Run: headless pygame with SDL's dummy video driver; simulated clock (each Clock.tick advances the game by its frame time, no real sleeping); random seed 0; keys injected as events and as key.get_pressed() state; no mouse input.
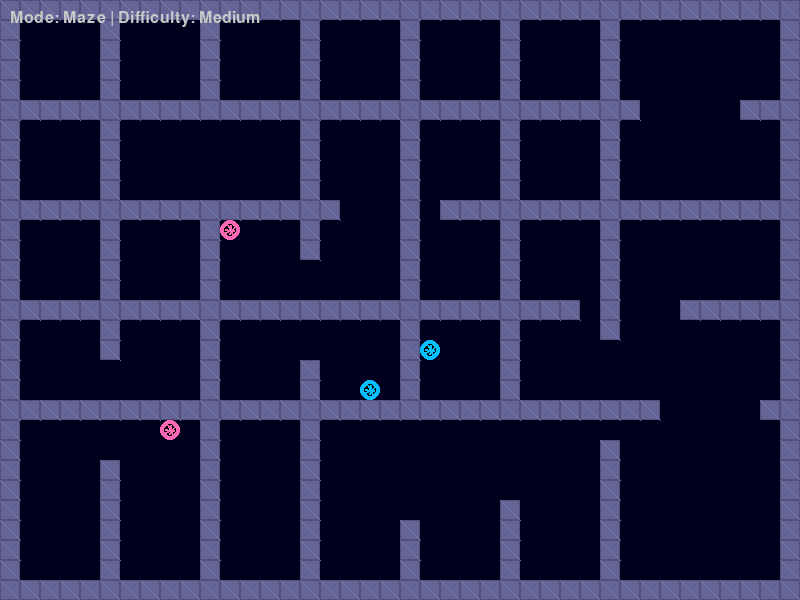
Frame 1 of 4 · flips 1–60 · no input
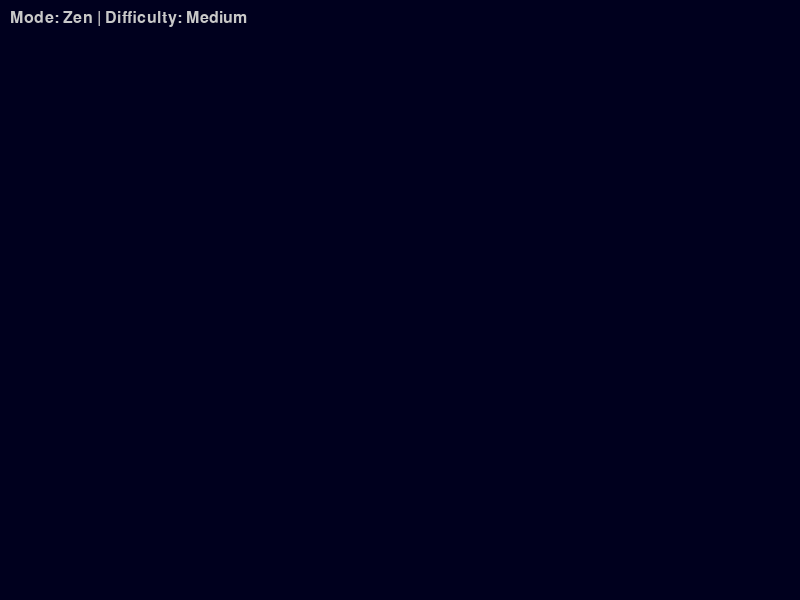
Frame 2 of 4 · flips 61–180 · tapped SPACE, RETURN · held RIGHT (→), D
Frame 3 of 4 · flips 181–300 · held DOWN (↓), S · screen unchanged from frame 2, image omitted
Frame 4 of 4 · flips 301–420 · held LEFT (←), A, UP (↑), W · screen unchanged from frame 3, image omitted

The pygame program that drew these frames:

"""
Fancy Snake Game - Game Modes and Difficulty Levels

This file implements different game modes and difficulty settings for our fancy Snake game.
"""

import pygame
import random
import math

# Constants
SCREEN_WIDTH = 800
SCREEN_HEIGHT = 600
GRID_SIZE = 20
GRID_WIDTH = SCREEN_WIDTH // GRID_SIZE
GRID_HEIGHT = SCREEN_HEIGHT // GRID_SIZE

# Difficulty levels
EASY = 0
MEDIUM = 1
HARD = 2
EXTREME = 3

# Game modes
CLASSIC = 0
TIME_TRIAL = 1
OBSTACLE = 2
MAZE = 3
ZEN = 4

class GameModeManager:
    """Manages different game modes and difficulty settings"""
    
    def __init__(self):
        # Default settings
        self.difficulty = MEDIUM
        self.game_mode = CLASSIC
        
        # Difficulty settings
        self.difficulty_settings = {
            EASY: {
                'move_delay': 0.12,  # Slower snake
                'power_up_interval': 12.0,  # More frequent power-ups
                'food_value': 15,  # More points per food
                'wall_collision': False,  # No wall collisions
                'description': "Easy: Slower snake, no wall collisions"
            },
            MEDIUM: {
                'move_delay': 0.1,
                'power_up_interval': 15.0,
                'food_value': 10,
                'wall_collision': True,
                'description': "Medium: Standard speed, wall collisions"
            },
            HARD: {
                'move_delay': 0.08,  # Faster snake
                'power_up_interval': 20.0,  # Less frequent power-ups
                'food_value': 8,  # Fewer points per food
                'wall_collision': True,
                'description': "Hard: Faster snake, fewer power-ups"
            },
            EXTREME: {
                'move_delay': 0.06,  # Very fast snake
                'power_up_interval': 30.0,  # Rare power-ups
                'food_value': 5,  # Minimal points per food
                'wall_collision': True,
                'description': "Extreme: Very fast snake, rare power-ups"
            }
        }
        
        # Game mode settings
        self.game_mode_settings = {
            CLASSIC: {
                'name': "Classic",
                'description': "Classic Snake: Eat food, grow longer, don't hit walls or yourself",
                'has_obstacles': False,
                'has_time_limit': False,
                'has_maze': False,
                'has_portals': False
            },
            TIME_TRIAL: {
                'name': "Time Trial",
                'description': "Time Trial: Score as many points as possible before time runs out",
                'has_obstacles': False,
                'has_time_limit': True,
                'time_limit': 60.0,  # 60 seconds
                'has_maze': False,
                'has_portals': False
            },
            OBSTACLE: {
                'name': "Obstacle",
                'description': "Obstacle: Navigate around obstacles while collecting food",
                'has_obstacles': True,
                'obstacle_count': 15,
                'has_time_limit': False,
                'has_maze': False,
                'has_portals': False
            },
            MAZE: {
                'name': "Maze",
                'description': "Maze: Find your way through a maze to collect food",
                'has_obstacles': False,
                'has_time_limit': False,
                'has_maze': True,
                'has_portals': True,
                'portal_count': 2
            },
            ZEN: {
                'name': "Zen",
                'description': "Zen Mode: Relaxed gameplay with no death, just enjoy growing",
                'has_obstacles': False,
                'has_time_limit': False,
                'has_maze': False,
                'has_portals': False,
                'no_death': True
            }
        }
        
        # Obstacles for obstacle mode
        self.obstacles = []
        
        # Maze walls for maze mode
        self.maze_walls = []
        
        # Portals for maze mode
        self.portals = []
        
        # Time remaining for time trial mode
        self.time_remaining = 0
    
    def set_difficulty(self, difficulty):
        """Set the game difficulty"""
        if difficulty in self.difficulty_settings:
            self.difficulty = difficulty
    
    def set_game_mode(self, mode):
        """Set the game mode"""
        if mode in self.game_mode_settings:
            self.game_mode = mode
            
            # Initialize mode-specific elements
            if self.game_mode_settings[mode]['has_time_limit']:
                self.time_remaining = self.game_mode_settings[mode]['time_limit']
            
            if self.game_mode_settings[mode]['has_obstacles']:
                self.generate_obstacles()
            else:
                self.obstacles = []
            
            if self.game_mode_settings[mode]['has_maze']:
                self.generate_maze()
            else:
                self.maze_walls = []
            
            if self.game_mode_settings[mode].get('has_portals', False):
                self.generate_portals()
            else:
                self.portals = []
    
    def get_move_delay(self):
        """Get the move delay based on current difficulty"""
        return self.difficulty_settings[self.difficulty]['move_delay']
    
    def get_power_up_interval(self):
        """Get the power-up spawn interval based on current difficulty"""
        return self.difficulty_settings[self.difficulty]['power_up_interval']
    
    def get_food_value(self):
        """Get the base food value based on current difficulty"""
        return self.difficulty_settings[self.difficulty]['food_value']
    
    def has_wall_collision(self):
        """Check if wall collisions are enabled"""
        return self.difficulty_settings[self.difficulty]['wall_collision']
    
    def has_time_limit(self):
        """Check if the current mode has a time limit"""
        return self.game_mode_settings[self.game_mode]['has_time_limit']
    
    def is_no_death_mode(self):
        """Check if the current mode is no-death (Zen mode)"""
        return self.game_mode_settings[self.game_mode].get('no_death', False)
    
    def update(self, dt):
        """Update mode-specific elements"""
        # Update time remaining for time trial mode
        if self.has_time_limit():
            self.time_remaining -= dt
            if self.time_remaining <= 0:
                self.time_remaining = 0
                return True  # Time's up
        
        return False
    
    def generate_obstacles(self):
        """Generate obstacles for obstacle mode"""
        self.obstacles = []
        obstacle_count = self.game_mode_settings[self.game_mode]['obstacle_count']
        
        # Create random obstacles
        for _ in range(obstacle_count):
            x = random.randint(2, GRID_WIDTH - 3)
            y = random.randint(2, GRID_HEIGHT - 3)
            
            # Avoid center area where snake starts
            if abs(x - GRID_WIDTH // 2) < 3 and abs(y - GRID_HEIGHT // 2) < 3:
                continue
            
            self.obstacles.append((x, y))
    
    def generate_maze(self):
        """Generate a simple maze for maze mode"""
        self.maze_walls = []
        
        # Create border walls
        for x in range(GRID_WIDTH):
            self.maze_walls.append((x, 0))
            self.maze_walls.append((x, GRID_HEIGHT - 1))
        
        for y in range(GRID_HEIGHT):
            self.maze_walls.append((0, y))
            self.maze_walls.append((GRID_WIDTH - 1, y))
        
        # Create internal walls
        # Horizontal walls with gaps
        for y in range(5, GRID_HEIGHT - 5, 5):
            gap_pos = random.randint(5, GRID_WIDTH - 6)
            for x in range(1, GRID_WIDTH - 1):
                if not (gap_pos <= x <= gap_pos + 4):
                    self.maze_walls.append((x, y))
        
        # Vertical walls with gaps
        for x in range(5, GRID_WIDTH - 5, 5):
            gap_pos = random.randint(5, GRID_HEIGHT - 6)
            for y in range(1, GRID_HEIGHT - 1):
                if not (gap_pos <= y <= gap_pos + 4):
                    self.maze_walls.append((x, y))
    
    def generate_portals(self):
        """Generate portals for maze mode"""
        self.portals = []
        portal_count = self.game_mode_settings[self.game_mode].get('portal_count', 2)
        
        # Create portal pairs
        for _ in range(portal_count):
            # First portal
            while True:
                x1 = random.randint(2, GRID_WIDTH - 3)
                y1 = random.randint(2, GRID_HEIGHT - 3)
                if (x1, y1) not in self.maze_walls and (x1, y1) not in self.portals:
                    break
            
            # Second portal
            while True:
                x2 = random.randint(2, GRID_WIDTH - 3)
                y2 = random.randint(2, GRID_HEIGHT - 3)
                if (x2, y2) not in self.maze_walls and (x2, y2) not in self.portals and (x2, y2) != (x1, y1):
                    break
            
            # Add portal pair
            self.portals.append(((x1, y1), (x2, y2)))
    
    def check_portal_teleport(self, position):
        """Check if position is on a portal and return the exit position"""
        for portal_pair in self.portals:
            if position == portal_pair[0]:
                return portal_pair[1]
            elif position == portal_pair[1]:
                return portal_pair[0]
        return None
    
    def is_valid_spawn_position(self, position, snake_segments):
        """Check if a position is valid for spawning food or power-ups"""
        x, y = position
        
        # Check if position is within bounds
        if x < 0 or x >= GRID_WIDTH or y < 0 or y >= GRID_HEIGHT:
            return False
        
        # Check if position is occupied by snake
        if position in snake_segments:
            return False
        
        # Check if position is occupied by obstacle
        if position in self.obstacles:
            return False
        
        # Check if position is occupied by maze wall
        if position in self.maze_walls:
            return False
        
        # Check if position is occupied by portal
        for portal_pair in self.portals:
            if position == portal_pair[0] or position == portal_pair[1]:
                return False
        
        return True
    
    def render(self, surface):
        """Render mode-specific elements"""
        # Render obstacles
        for x, y in self.obstacles:
            rect = pygame.Rect(x * GRID_SIZE, y * GRID_SIZE, GRID_SIZE, GRID_SIZE)
            pygame.draw.rect(surface, (150, 75, 0), rect)  # Brown obstacles
            
            # Add some texture
            for i in range(3):
                pygame.draw.line(
                    surface,
                    (100, 50, 0),
                    (x * GRID_SIZE + i * 5, y * GRID_SIZE),
                    (x * GRID_SIZE + i * 5, y * GRID_SIZE + GRID_SIZE),
                    1
                )
        
        # Render maze walls
        for x, y in self.maze_walls:
            rect = pygame.Rect(x * GRID_SIZE, y * GRID_SIZE, GRID_SIZE, GRID_SIZE)
            pygame.draw.rect(surface, (100, 100, 150), rect)  # Blue-gray walls
            
            # Add some texture
            pygame.draw.rect(surface, (80, 80, 120), rect, 1)
            pygame.draw.line(
                surface,
                (120, 120, 170),
                (x * GRID_SIZE, y * GRID_SIZE),
                (x * GRID_SIZE + GRID_SIZE, y * GRID_SIZE + GRID_SIZE),
                1
            )
        
        # Render portals
        for portal_pair in self.portals:
            for i, (x, y) in enumerate(portal_pair):
                # Different colors for each end of the portal pair
                color = (0, 191, 255) if i == 0 else (255, 105, 180)  # Blue and pink
                
                # Draw portal
                center_x = (x + 0.5) * GRID_SIZE
                center_y = (y + 0.5) * GRID_SIZE
                
                # Draw outer circle
                pygame.draw.circle(surface, color, (center_x, center_y), GRID_SIZE // 2)
                
                # Draw inner circle
                pygame.draw.circle(surface, (0, 0, 0), (center_x, center_y), GRID_SIZE // 3)
                
                # Draw swirl
                for j in range(8):
                    angle = j * math.pi / 4 + pygame.time.get_ticks() / 1000
                    radius = GRID_SIZE // 4
                    end_x = center_x + math.cos(angle) * radius
                    end_y = center_y + math.sin(angle) * radius
                    pygame.draw.line(surface, color, (center_x, center_y), (end_x, end_y), 2)
        
        # Render time remaining for time trial mode
        if self.has_time_limit():
            # Draw time bar at the top
            bar_width = SCREEN_WIDTH - 20
            bar_height = 15
            bar_x = 10
            bar_y = 40
            
            # Background
            pygame.draw.rect(surface, (50, 50, 50), (bar_x, bar_y, bar_width, bar_height))
            
            # Progress
            progress = self.time_remaining / self.game_mode_settings[self.game_mode]['time_limit']
            progress_width = int(bar_width * progress)
            
            # Color changes from green to yellow to red as time decreases
            if progress > 0.6:
                color = (0, 255, 0)  # Green
            elif progress > 0.3:
                color = (255, 255, 0)  # Yellow
            else:
                color = (255, 0, 0)  # Red
            
            pygame.draw.rect(surface, color, (bar_x, bar_y, progress_width, bar_height))
            
            # Border
            pygame.draw.rect(surface, (200, 200, 200), (bar_x, bar_y, bar_width, bar_height), 1)
            
            # Text
            font = pygame.font.Font(None, 20)
            time_text = font.render(f"Time: {int(self.time_remaining)}s", True, (255, 255, 255))
            surface.blit(time_text, (bar_x + 5, bar_y - 2))
    
    def render_mode_info(self, surface, x, y):
        """Render current mode and difficulty info"""
        mode_name = self.game_mode_settings[self.game_mode]['name']
        difficulty_name = ["Easy", "Medium", "Hard", "Extreme"][self.difficulty]
        
        font = pygame.font.Font(None, 24)
        text = font.render(f"Mode: {mode_name} | Difficulty: {difficulty_name}", True, (200, 200, 200))
        surface.blit(text, (x, y))
    
    def render_mode_selection(self, surface, selected_mode, selected_difficulty):
        """Render mode and difficulty selection screen"""
        # Title
        title_font = pygame.font.Font(None, 48)
        title_text = title_font.render("Game Mode & Difficulty", True, (255, 255, 255))
        title_rect = title_text.get_rect(center=(SCREEN_WIDTH // 2, 80))
        surface.blit(title_text, title_rect)
        
        # Mode selection
        mode_font = pygame.font.Font(None, 36)
        mode_title = mode_font.render("Select Game Mode:", True, (255, 255, 255))
        surface.blit(mode_title, (SCREEN_WIDTH // 4 - 100, 150))
        
        for i, mode in enumerate(self.game_mode_settings.keys()):
            mode_name = self.game_mode_settings[mode]['name']
            mode_desc = self.game_mode_settings[mode]['description']
            
            # Highlight selected mode
            if mode == selected_mode:
                color = (255, 255, 0)  # Yellow for selected
                pygame.draw.rect(surface, (50, 50, 50), (SCREEN_WIDTH // 4 - 110, 190 + i * 60, 300, 50), border_radius=5)
            else:
                color = (200, 200, 200)
            
            # Mode name
            mode_text = mode_font.render(mode_name, True, color)
            surface.blit(mode_text, (SCREEN_WIDTH // 4 - 100, 200 + i * 60))
            
            # Mode description
            desc_font = pygame.font.Font(None, 20)
            desc_text = desc_font.render(mode_desc, True, (150, 150, 150))
            surface.blit(desc_text, (SCREEN_WIDTH // 4 - 100, 225 + i * 60))
        
        # Difficulty selection
        diff_title = mode_font.render("Select Difficulty:", True, (255, 255, 255))
        surface.blit(diff_title, (3 * SCREEN_WIDTH // 4 - 100, 150))
        
        for i, diff in enumerate(self.difficulty_settings.keys()):
            diff_desc = self.difficulty_settings[diff]['description']
            
            # Highlight selected difficulty
            if diff == selected_difficulty:
                color = (255, 255, 0)  # Yellow for selected
                pygame.draw.rect(surface, (50, 50, 50), (3 * SCREEN_WIDTH // 4 - 110, 190 + i * 60, 300, 50), border_radius=5)
            else:
                color = (200, 200, 200)
            
            # Difficulty name and description
            diff_text = mode_font.render(diff_desc, True, color)
            surface.blit(diff_text, (3 * SCREEN_WIDTH // 4 - 100, 200 + i * 60))
        
        # Instructions
        inst_font = pygame.font.Font(None, 24)
        inst_text = inst_font.render("Use arrow keys to navigate, Enter to select, Space to start game", True, (200, 200, 200))
        inst_rect = inst_text.get_rect(center=(SCREEN_WIDTH // 2, SCREEN_HEIGHT - 50))
        surface.blit(inst_text, inst_rect)


# Test function
def test_game_modes():
    pygame.init()
    screen = pygame.display.set_mode((SCREEN_WIDTH, SCREEN_HEIGHT))
    pygame.display.set_caption("Game Modes Test")
    clock = pygame.time.Clock()
    
    # Create game mode manager
    mode_manager = GameModeManager()
    mode_manager.set_game_mode(MAZE)  # Test maze mode
    
    # Main loop
    running = True
    while running:
        # Handle events
        for event in pygame.event.get():
            if event.type == pygame.QUIT:
                running = False
            elif event.type == pygame.KEYDOWN:
                if event.key == pygame.K_SPACE:
                    # Change mode
                    current_mode = mode_manager.game_mode
                    mode_manager.set_game_mode((current_mode + 1) % 5)
        
        # Update
        dt = clock.tick(60) / 1000.0
        mode_manager.update(dt)
        
        # Render
        screen.fill((0, 0, 30))
        mode_manager.render(screen)
        mode_manager.render_mode_info(screen, 10, 10)
        
        pygame.display.flip()
    
    pygame.quit()

if __name__ == "__main__":
    test_game_modes()
